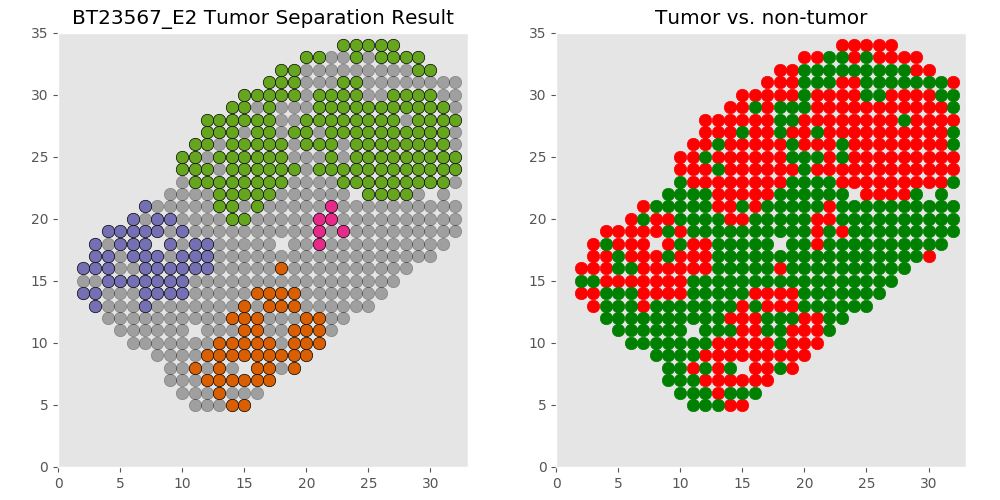

Data behind this chart, as committed beside it:
xcoord	xcoord	ycoord	lab	tumor	tumor_id
E2_11_5	11	5	L1	non	non
E2_12_5	12	5	L2	non	non
E2_13_5	13	5	L3	non	non
E2_14_5	14	5	L4	tumor	T0
E2_15_5	15	5	L5	tumor	T0
E2_11_6	11	6	L6	non	non
E2_10_6	10	6	L7	non	non
E2_16_6	16	6	L8	non	non
E2_15_6	15	6	L9	non	non
E2_14_6	14	6	L10	non	non
E2_12_6	12	6	L11	non	non
E2_13_6	13	6	L12	tumor	T0
E2_10_7	10	7	L13	non	non
E2_11_7	11	7	L14	non	non
E2_16_7	16	7	L15	tumor	T0
E2_14_7	14	7	L16	tumor	T0
E2_9_7	9	7	L17	non	non
E2_15_7	15	7	L18	tumor	T0
E2_17_7	17	7	L19	tumor	T0
E2_12_7	12	7	L20	tumor	T0
E2_13_7	13	7	L21	tumor	T0
E2_10_8	10	8	L22	non	non
E2_11_8	11	8	L23	tumor	T0
E2_19_8	19	8	L24	tumor	T0
E2_16_8	16	8	L25	tumor	T0
E2_14_8	14	8	L26	non	non
E2_9_8	9	8	L27	non	non
E2_13_8	13	8	L28	tumor	T0
E2_12_8	12	8	L29	non	non
E2_17_8	17	8	L30	tumor	T0
E2_18_8	18	8	L31	non	non
E2_11_9	11	9	L32	non	non
E2_16_9	16	9	L33	tumor	T0
E2_17_9	17	9	L34	tumor	T0
E2_20_9	20	9	L35	tumor	T0
E2_8_9	8	9	L36	non	non
E2_9_9	9	9	L37	non	non
E2_10_9	10	9	L38	non	non
E2_18_9	18	9	L39	tumor	T0
E2_19_9	19	9	L40	tumor	T0
E2_15_9	15	9	L41	tumor	T0
E2_12_9	12	9	L42	tumor	T0
E2_14_9	14	9	L43	tumor	T0
E2_13_9	13	9	L44	tumor	T0
E2_11_10	11	10	L45	non	non
E2_21_10	21	10	L46	tumor	T0
E2_10_10	10	10	L47	non	non
E2_17_10	17	10	L48	tumor	T0
E2_14_10	14	10	L49	tumor	T0
E2_19_10	19	10	L50	tumor	T0
E2_20_10	20	10	L51	tumor	T0
E2_9_10	9	10	L52	non	non
E2_16_10	16	10	L53	tumor	T0
E2_12_10	12	10	L54	non	non
E2_8_10	8	10	L55	non	non
E2_15_10	15	10	L56	tumor	T0
E2_18_10	18	10	L57	non	non
E2_6_10	6	10	L58	non	non
E2_7_10	7	10	L59	non	non
E2_13_10	13	10	L60	tumor	T0
... 510 more rows
